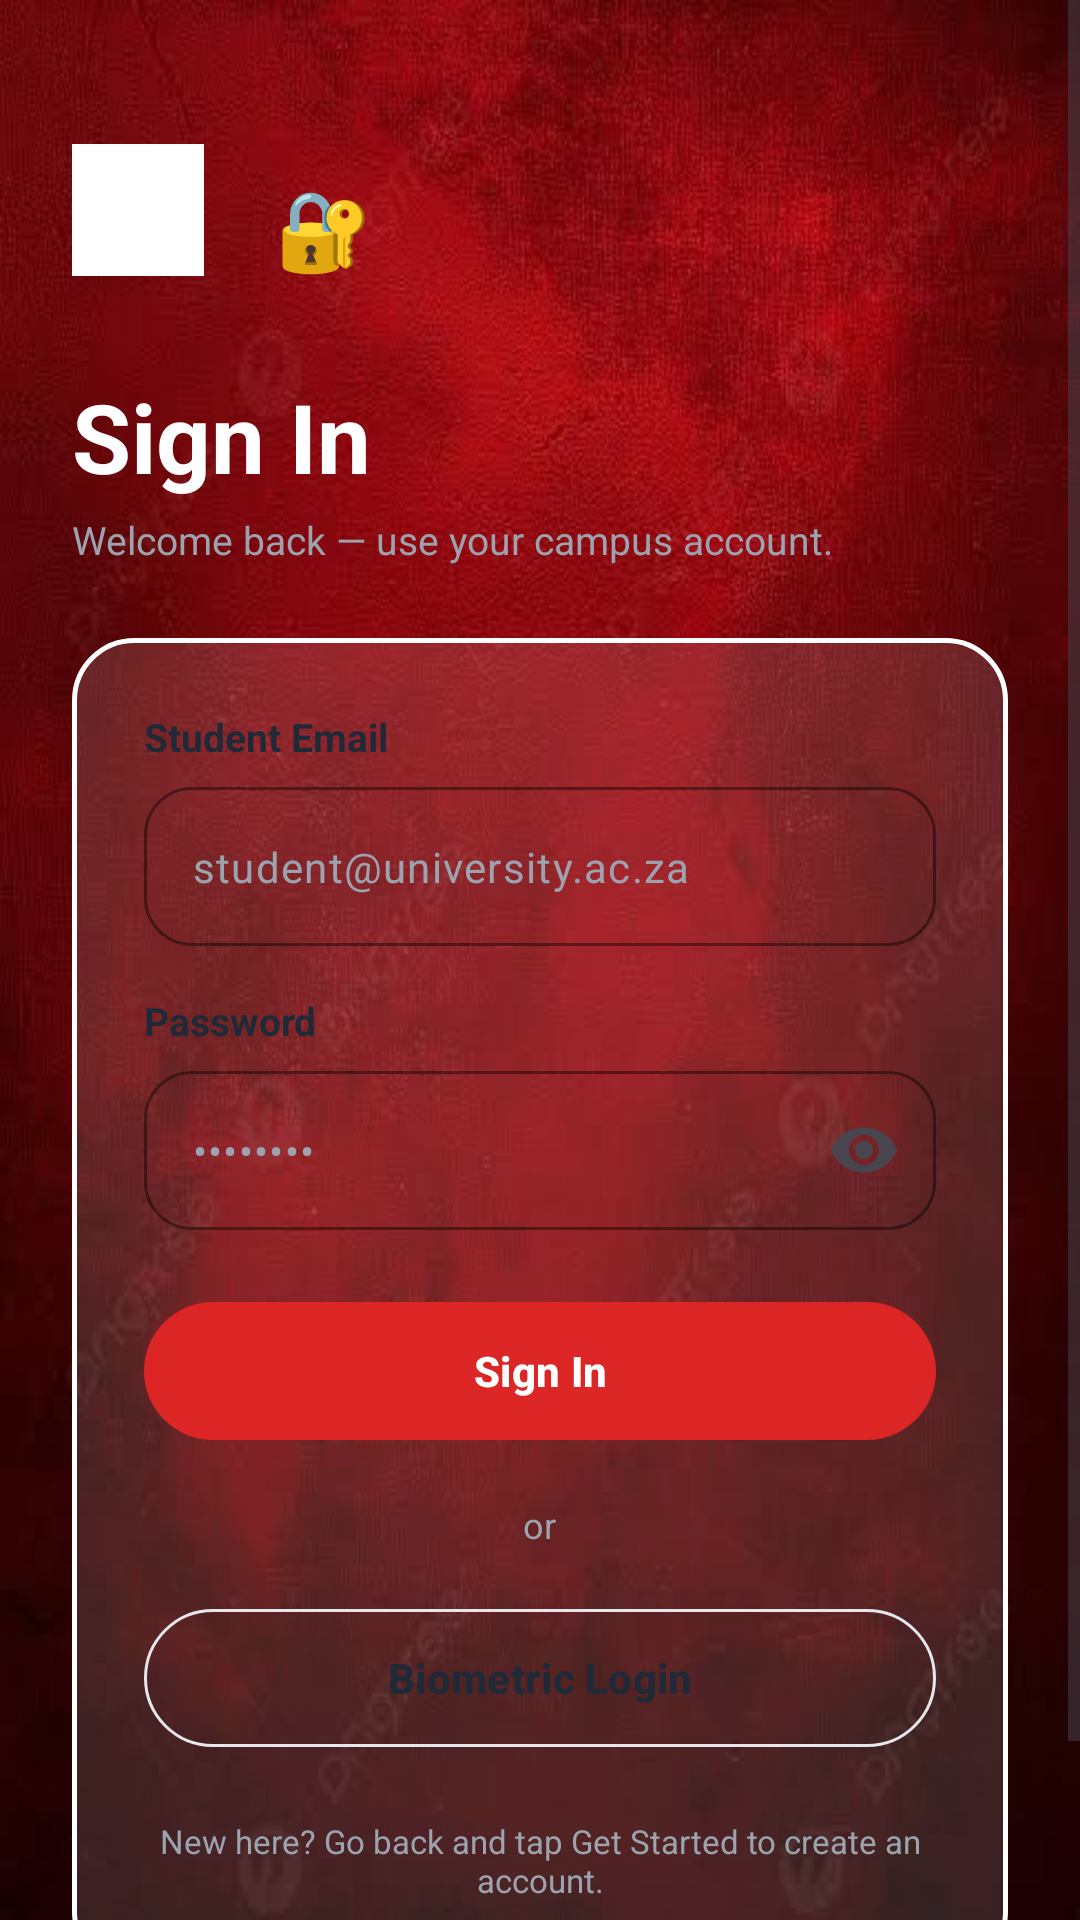

Reconstruct the res/layout file that produces this screen, plus the resources it refers to.
<!-- AndroidManifest.xml: application theme Theme.Campus_Companion_PROG -->
<!-- res/layout/activity_sign_in.xml -->
<?xml version="1.0" encoding="utf-8"?>
<ScrollView xmlns:android="http://schemas.android.com/apk/res/android"
    xmlns:app="http://schemas.android.com/apk/res-auto"
    android:layout_width="match_parent"
    android:layout_height="match_parent"
    android:background="@drawable/bg_geometric_lines"
    android:fillViewport="true">

    <RelativeLayout
        android:layout_width="match_parent"
        android:layout_height="wrap_content"
        android:padding="24dp">

        <LinearLayout
            android:id="@+id/topBar"
            android:layout_width="wrap_content"
            android:layout_height="wrap_content"
            android:layout_marginTop="24dp"
            android:orientation="horizontal">

            <ImageButton
                android:id="@+id/btnBack"
                android:layout_width="44dp"
                android:layout_height="44dp"
                android:background="@drawable/bg_translucent_icon"
                android:contentDescription="Back"
                android:src="@drawable/ic_school"
                app:tint="#FFFFFF" />

            <FrameLayout
                android:layout_width="56dp"
                android:layout_height="56dp"
                android:layout_marginStart="12dp"
                android:background="@drawable/bg_translucent_icon">

                <TextView
                    android:layout_width="wrap_content"
                    android:layout_height="wrap_content"
                    android:layout_gravity="center"
                    android:text="🔐"
                    android:textSize="26sp" />
            </FrameLayout>
        </LinearLayout>

        <LinearLayout
            android:id="@+id/headerTextLayout"
            android:layout_width="match_parent"
            android:layout_height="wrap_content"
            android:layout_below="@id/topBar"
            android:layout_marginTop="20dp"
            android:orientation="vertical">

            <TextView
                android:layout_width="wrap_content"
                android:layout_height="wrap_content"
                android:text="@string/sign_in"
                android:textColor="#FFFFFF"
                android:textSize="32sp"
                android:textStyle="bold" />

            <TextView
                android:layout_width="wrap_content"
                android:layout_height="wrap_content"
                android:layout_marginTop="4dp"
                android:text="@string/sign_in_subtitle"
                android:textColor="@color/text_white_secondary"
                android:textSize="13sp" />
        </LinearLayout>

        <LinearLayout
            android:layout_width="match_parent"
            android:layout_height="wrap_content"
            android:layout_below="@id/headerTextLayout"
            android:layout_marginTop="24dp"
            android:layout_marginBottom="24dp"
            android:background="@drawable/bg_white_card"
            android:elevation="8dp"
            android:orientation="vertical"
            android:padding="24dp">

            <TextView
                android:layout_width="wrap_content"
                android:layout_height="wrap_content"
                android:text="@string/student_email"
                android:textColor="#1F2937"
                android:textSize="13sp"
                android:textStyle="bold" />

            <com.google.android.material.textfield.TextInputLayout
                style="@style/Widget.Material3.TextInputLayout.OutlinedBox"
                android:layout_width="match_parent"
                android:layout_height="wrap_content"
                android:layout_marginTop="8dp"
                app:boxCornerRadiusBottomEnd="16dp"
                app:boxCornerRadiusBottomStart="16dp"
                app:boxCornerRadiusTopEnd="16dp"
                app:boxCornerRadiusTopStart="16dp"
                app:boxStrokeColor="#E5E7EB"
                app:hintEnabled="false">

                <com.google.android.material.textfield.TextInputEditText
                    android:id="@+id/etStudentEmail"
                    android:layout_width="match_parent"
                    android:layout_height="wrap_content"
                    android:hint="student@university.ac.za"
                    android:inputType="textEmailAddress"
                    android:textColor="#1F2937"
                    android:textColorHint="#9CA3AF"
                    android:textSize="14sp" />
            </com.google.android.material.textfield.TextInputLayout>

            <TextView
                android:layout_width="wrap_content"
                android:layout_height="wrap_content"
                android:layout_marginTop="16dp"
                android:text="@string/password"
                android:textColor="#1F2937"
                android:textSize="13sp"
                android:textStyle="bold" />

            <com.google.android.material.textfield.TextInputLayout
                style="@style/Widget.Material3.TextInputLayout.OutlinedBox"
                android:layout_width="match_parent"
                android:layout_height="wrap_content"
                android:layout_marginTop="8dp"
                app:boxCornerRadiusBottomEnd="16dp"
                app:boxCornerRadiusBottomStart="16dp"
                app:boxCornerRadiusTopEnd="16dp"
                app:boxCornerRadiusTopStart="16dp"
                app:boxStrokeColor="#E5E7EB"
                app:endIconMode="password_toggle"
                app:hintEnabled="false">

                <com.google.android.material.textfield.TextInputEditText
                    android:id="@+id/etPassword"
                    android:layout_width="match_parent"
                    android:layout_height="wrap_content"
                    android:hint="••••••••"
                    android:inputType="textPassword"
                    android:textColor="#1F2937"
                    android:textColorHint="#9CA3AF"
                    android:textSize="14sp" />
            </com.google.android.material.textfield.TextInputLayout>

            <com.google.android.material.button.MaterialButton
                android:id="@+id/btnMicrosoftSso"
                android:layout_width="match_parent"
                android:layout_height="54dp"
                android:layout_marginTop="20dp"
                android:text="@string/sign_in"
                android:textColor="#FFFFFF"
                android:textSize="14sp"
                android:textStyle="bold"
                app:backgroundTint="@color/red_primary"
                app:cornerRadius="27dp" />

            <TextView
                android:layout_width="wrap_content"
                android:layout_height="wrap_content"
                android:layout_gravity="center"
                android:layout_marginVertical="16dp"
                android:text="@string/or"
                android:textColor="#9CA3AF"
                android:textSize="12sp" />

            <com.google.android.material.button.MaterialButton
                android:id="@+id/btnBiometric"
                style="@style/Widget.Material3.Button.OutlinedButton"
                android:layout_width="match_parent"
                android:layout_height="54dp"
                android:text="@string/biometric_login"
                android:textColor="#1F2937"
                android:textSize="14sp"
                android:textStyle="bold"
                app:cornerRadius="27dp"
                app:strokeColor="#E5E7EB"
                app:strokeWidth="1dp" />

            <TextView
                android:layout_width="match_parent"
                android:layout_height="wrap_content"
                android:layout_marginTop="20dp"
                android:gravity="center"
                android:text="@string/new_here_hint"
                android:textColor="#9CA3AF"
                android:textSize="11sp" />

        </LinearLayout>

    </RelativeLayout>
</ScrollView>
<!-- resources referenced by this layout -->
<resources>
  <color name="red_primary">#DC2626</color>
  <color name="text_white_secondary">#9CA3AF</color>
  <!-- drawable bg_geometric_lines: png bitmap (drawable, 361092 bytes) -->
  <!-- drawable bg_white_card (drawable) -->
  <?xml version="1.0" encoding="utf-8"?>
  <shape xmlns:android="http://schemas.android.com/apk/res/android"
      android:shape="rectangle">
      
      <solid android:color="#20FFFFFF" />
  
      
      <stroke
          android:width="1.5dp"
          android:color="#FFFFFF" />
  
      
      <corners android:radius="20dp" />
  </shape>
  <!-- drawable ic_school: png bitmap (drawable, 15330 bytes) -->
  <string name="biometric_login">Biometric Login</string>
  <string name="new_here_hint">New here? Go back and tap Get Started to create an account.</string>
  <string name="or">or</string>
  <string name="password">Password</string>
  <string name="sign_in">Sign In</string>
  <string name="sign_in_subtitle">Welcome back — use your campus account.</string>
  <string name="student_email">Student Email</string>
  <style name="Theme.Campus_Companion_PROG" parent="Base.Theme.Campus_Companion_PROG" />
  <style name="Base.Theme.Campus_Companion_PROG" parent="Theme.Material3.DayNight.NoActionBar">
          
          
      </style>
</resources>
